Labelled photos from "GESTURE DATASET", an image-classification folder in Gaurav-Zanpure/Interactive-System-For-Product-Purchase-Through-Gesture-and-Voice. The possible labels are: back gesture, buy gesture, more info gesture, next gesture, previous gesture.

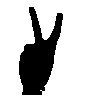
Label: previous gesture

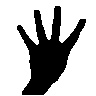
Label: back gesture

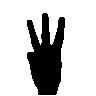
Label: more info gesture

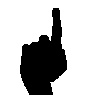
Label: next gesture

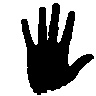
Label: buy gesture

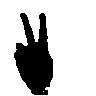
Label: previous gesture
